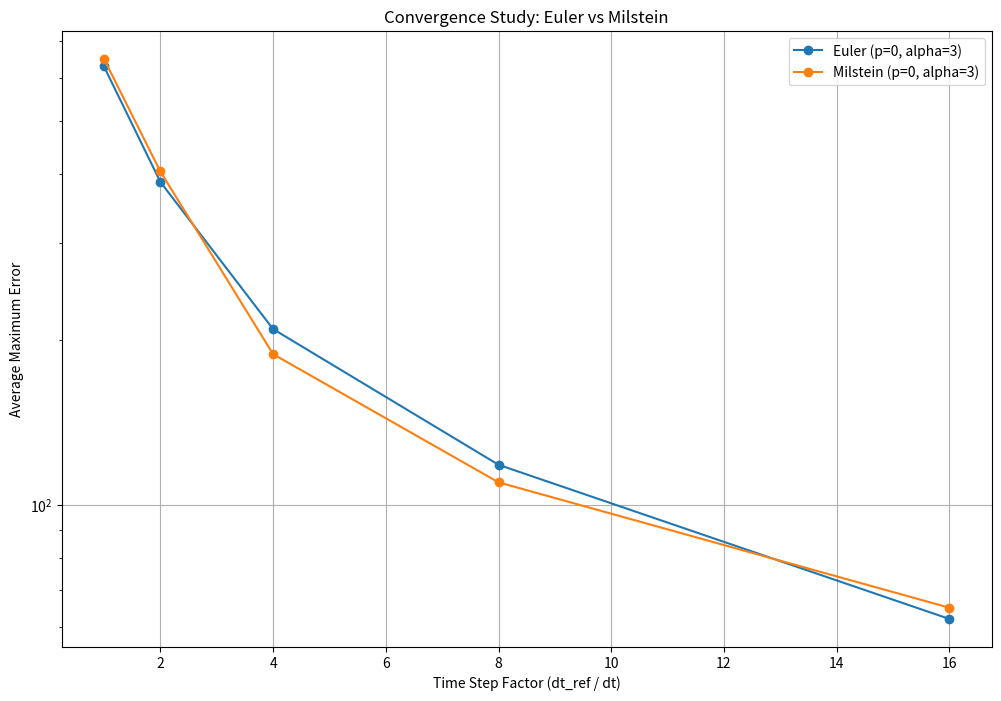
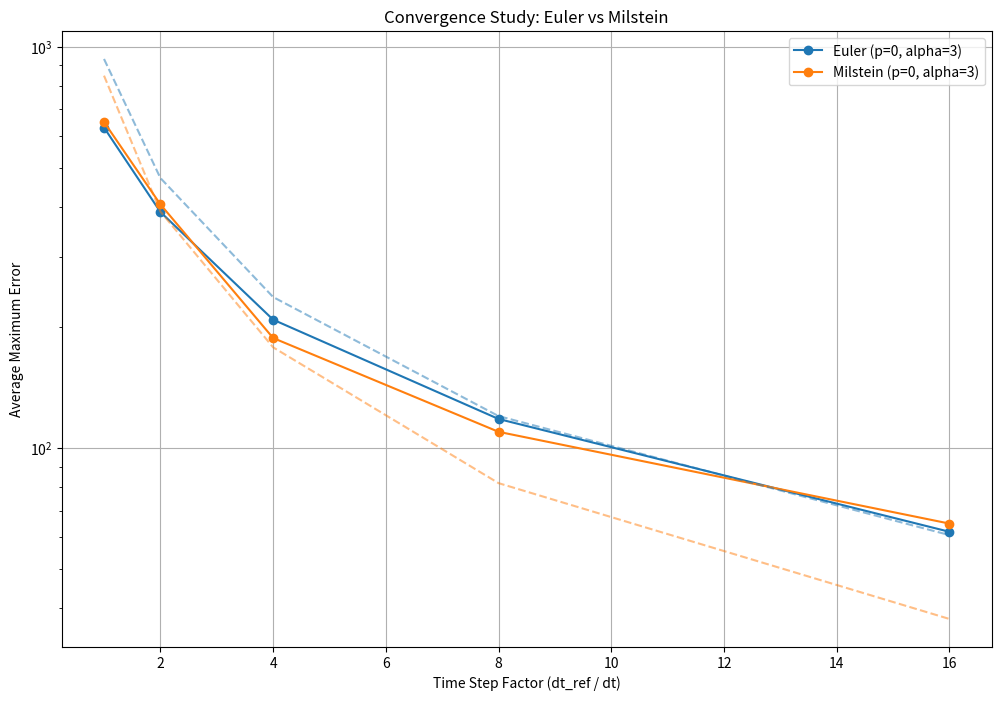

Python code for these plots, in order:
import numpy as np
import matplotlib.pyplot as plt
from scipy.optimize import curve_fit

def euler_scheme(mu, S0, sigma0, xi0, p, alpha, T, N):
    dt = T / N
    S_values = np.zeros(N+1)
    sigma_values = np.zeros(N+1)
    xi_values = np.zeros(N+1)

    S_values[0] = S0
    sigma_values[0] = sigma0
    xi_values[0] = xi0

    for j in range(1, N+1):
        epsilon1 = np.random.normal(0, 1)
        epsilon2 = np.random.normal(0, 1)

        # Stochastic part for stock price
        S_values[j] = S_values[j-1] + mu * S_values[j-1] * dt + sigma_values[j-1] * S_values[j-1] * np.sqrt(dt) * epsilon1 + p * sigma_values[j-1] * np.sqrt(dt) * epsilon2

        # Stochastic part for volatility (sigma) and long-term volatility (xi)
        sigma_values[j] = sigma_values[j-1] + (sigma_values[j-1] - xi_values[j-1]) * dt + p * sigma_values[j-1] * np.sqrt(dt) * epsilon2
        xi_values[j] = xi_values[j-1] + (sigma_values[j-1] - xi_values[j-1]) * dt + dt / alpha * (sigma_values[j-1] - xi_values[j-1])

    return S_values, sigma_values, xi_values

def milstein_scheme(mu, S0, sigma0, xi0, p, alpha, T, N):
    dt = T / N
    S_values = np.zeros(N+1)
    sigma_values = np.zeros(N+1)
    xi_values = np.zeros(N+1)

    S_values[0] = S0
    sigma_values[0] = sigma0
    xi_values[0] = xi0

    for j in range(1, N+1):
        epsilon1 = np.random.normal(0, 1)
        epsilon2 = np.random.normal(0, 1)

        # Milstein scheme for stock price
        S_values[j] = S_values[j-1] + mu * S_values[j-1] * dt + sigma_values[j-1] * S_values[j-1] * np.sqrt(dt) * epsilon1 + p * sigma_values[j-1] * np.sqrt(dt) * epsilon2
        S_values[j] += 0.5 * p * sigma_values[j-1] * sigma_values[j-1] * (epsilon2 * epsilon2 - 1) * dt  # Milstein correction term

        # Stochastic part for volatility (sigma) and long-term volatility (xi)
        sigma_values[j] = sigma_values[j-1] + (sigma_values[j-1] - xi_values[j-1]) * dt + p * sigma_values[j-1] * np.sqrt(dt) * epsilon2
        sigma_values[j] += 0.5 * p * sigma_values[j-1] * (epsilon2 * epsilon2 - 1) * dt  # Milstein correction term

        xi_values[j] = xi_values[j-1] + (sigma_values[j-1] - xi_values[j-1]) * dt + dt / alpha * (sigma_values[j-1] - xi_values[j-1])

    return S_values, sigma_values, xi_values



# Parameters
mu = 0.10   # Drift coefficient
S0 = 50.0   # Initial stock price
sigma0 = 0.20  # Initial volatility
xi0 = 0.20   # Initial long-term volatility
T = 1.0     # Total time
dt_ref = 0.5  # Reference time step (very small)
N_ref = int(T / dt_ref)  # Reference number of time steps
num_simulations = 500  # Number of simulations for each scenario

# Values for p and alpha, doesn't matter black schole
p_values = [0]
alpha_values = [3]

# Define time step factors
dt_factors = [1, 2, 4, 8, 16]

# Arrays to store results
euler_errors = []
milstein_errors = []

# Perform simulations for different p and alpha values
for i in range(len(p_values)):
    # Reference simulation with very small dt
    S_ref, _, _ = euler_scheme(mu, S0, sigma0, xi0, p_values[i], alpha_values[i], T, N_ref)

    # Arrays to store errors for each time step
    euler_dt_errors = np.zeros(len(dt_factors))
    milstein_dt_errors = np.zeros(len(dt_factors))

    # Iterate over different time steps
    for sim in range(num_simulations):
        for j, dt_factor in enumerate(dt_factors):
            dt = dt_ref / dt_factor
            N = int(T / dt)

            # Perform Euler scheme simulation
            S_euler, _, _ = euler_scheme(mu, S0, sigma0, xi0, p_values[i], alpha_values[i], T, N)
            #euler_error = np.abs(S_euler[::dt_factor] - S_ref).max()
            euler_error = np.abs(np.sum((S_euler[::dt_factor]**2 - S_ref**2))/len(S_euler))
            euler_dt_errors[j] += euler_error

            # Perform Milstein scheme simulation
            S_milstein, _, _ = milstein_scheme(mu, S0, sigma0, xi0, p_values[i], alpha_values[i], T, N)
            #milstein_error = np.abs(S_milstein[::dt_factor] - S_ref).max()
            milstein_error = np.abs(np.sum((S_milstein[::dt_factor]**2 - S_ref**2))/len(S_milstein))
            milstein_dt_errors[j] += milstein_error

    # Calculate average errors
    euler_dt_errors /= num_simulations
    milstein_dt_errors /= num_simulations

    euler_errors.append(euler_dt_errors)
    milstein_errors.append(milstein_dt_errors)

# Plot the results
plt.figure(figsize=(12, 8))

for i in range(len(p_values)):
    plt.semilogy(dt_factors, euler_errors[i], marker='o', label=f'Euler (p={p_values[i]}, alpha={alpha_values[i]})')
    plt.semilogy(dt_factors, milstein_errors[i], marker='o', label=f'Milstein (p={p_values[i]}, alpha={alpha_values[i]})')

plt.xlabel('Time Step Factor (dt_ref / dt)')
plt.ylabel('Average Maximum Error')
plt.title('Convergence Study: Euler vs Milstein')
plt.legend()
plt.grid(True)
plt.show()

# Function for fitting a line
def fit_line(x, a, b):
    return a * x + b

# Arrays to store fitting parameters
euler_fit_params = []
milstein_fit_params = []

# Arrays to store convergence rates and orders
euler_convergence_rates = []
milstein_convergence_rates = []
euler_convergence_orders = []
milstein_convergence_orders = []

# Perform simulations for different p and alpha values
for i in range(len(p_values)):
    # Reference simulation with very small dt
    S_ref, _, _ = euler_scheme(mu, S0, sigma0, xi0, p_values[i], alpha_values[i], T, N_ref)

    # Arrays to store errors for each time step
    euler_dt_errors = np.zeros(len(dt_factors))
    milstein_dt_errors = np.zeros(len(dt_factors))

    # Iterate over different time steps
    for j, dt_factor in enumerate(dt_factors):
        dt = dt_ref / dt_factor
        N = int(T / dt)

        # Perform Euler scheme simulation
        S_euler, _, _ = euler_scheme(mu, S0, sigma0, xi0, p_values[i], alpha_values[i], T, N)
        euler_error = np.abs(np.sum((S_euler[::dt_factor]**2 - S_ref**2))/len(S_euler))
        euler_dt_errors[j] += euler_error

        # Perform Milstein scheme simulation
        S_milstein, _, _ = milstein_scheme(mu, S0, sigma0, xi0, p_values[i], alpha_values[i], T, N)
        milstein_error = np.abs(np.sum((S_milstein[::dt_factor]**2 - S_ref**2))/len(S_milstein))
        milstein_dt_errors[j] += milstein_error

    # Fit a line to the log-log plot for convergence rate calculation
    popt_euler, _ = curve_fit(fit_line, np.log(dt_factors), np.log(euler_dt_errors))
    popt_milstein, _ = curve_fit(fit_line, np.log(dt_factors), np.log(milstein_dt_errors))

    # Store fitting parameters
    euler_fit_params.append(popt_euler)
    milstein_fit_params.append(popt_milstein)

    # Calculate convergence rates and orders
    euler_convergence_rates.append(popt_euler[0])
    milstein_convergence_rates.append(popt_milstein[0])
    euler_convergence_orders.append(-popt_euler[0])
    milstein_convergence_orders.append(-popt_milstein[0])

    # Calculate average errors
    euler_dt_errors /= num_simulations
    milstein_dt_errors /= num_simulations

    euler_errors.append(euler_dt_errors)
    milstein_errors.append(milstein_dt_errors)

# Plot the results
plt.figure(figsize=(12, 8))

for i in range(len(p_values)):
    plt.semilogy(dt_factors, euler_errors[i], marker='o', label=f'Euler (p={p_values[i]}, alpha={alpha_values[i]})')
    plt.semilogy(dt_factors, milstein_errors[i], marker='o', label=f'Milstein (p={p_values[i]}, alpha={alpha_values[i]})')

    # Plot fitting lines
    plt.plot(dt_factors, np.exp(fit_line(np.log(dt_factors), *euler_fit_params[i])), '--', color='C0', alpha=0.5)
    plt.plot(dt_factors, np.exp(fit_line(np.log(dt_factors), *milstein_fit_params[i])), '--', color='C1', alpha=0.5)

# Print convergence rates and orders
for i in range(len(p_values)):
    print(f'Euler (p={p_values[i]}, alpha={alpha_values[i]}): Convergence Rate = {euler_convergence_rates[i]}, Convergence Order = {euler_convergence_orders[i]}')
    print(f'Milstein (p={p_values[i]}, alpha={alpha_values[i]}): Convergence Rate = {milstein_convergence_rates[i]}, Convergence Order = {milstein_convergence_orders[i]}')

plt.xlabel('Time Step Factor (dt_ref / dt)')
plt.ylabel('Average Maximum Error')
plt.title('Convergence Study: Euler vs Milstein')
plt.legend()
plt.grid(True)
plt.show()